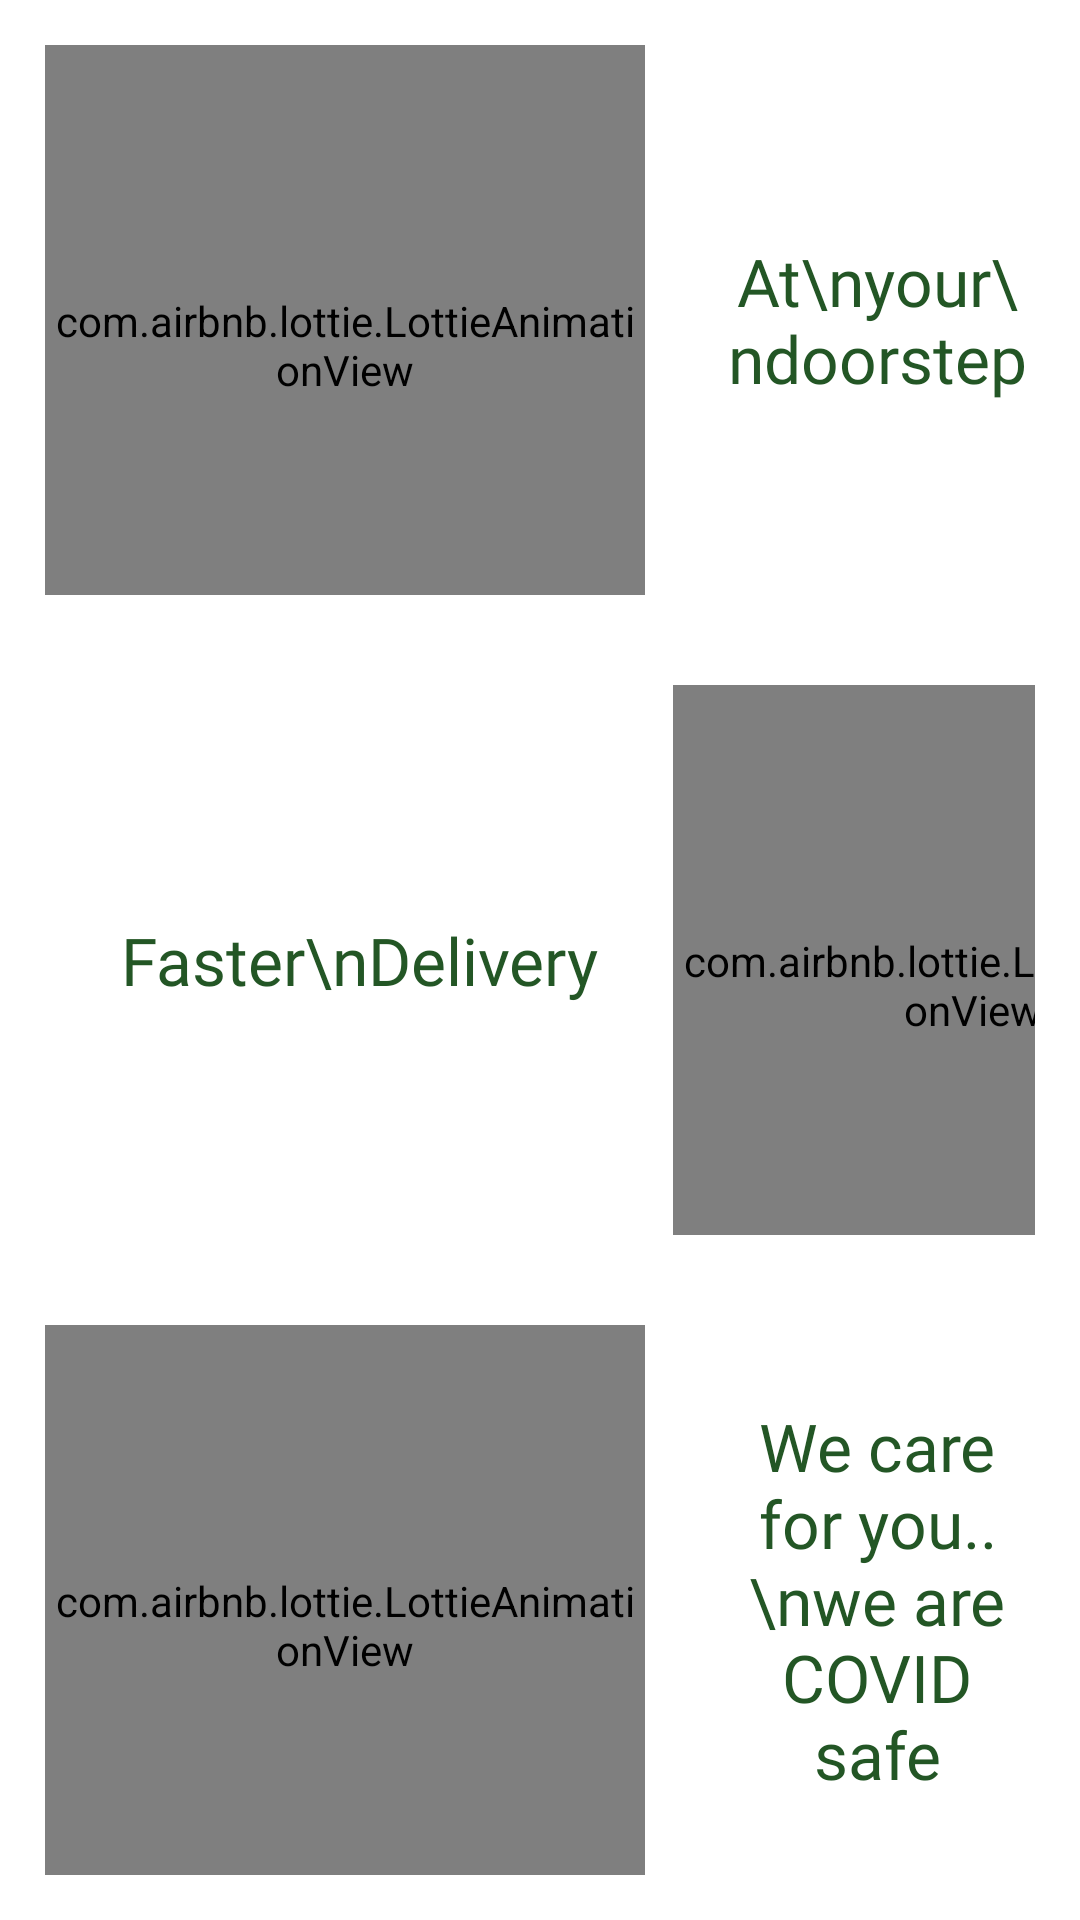

Layout XML and referenced resources for this Android screen:
<!-- AndroidManifest.xml: application theme Theme.GFood -->
<!-- res/layout/fragment_onboard_two.xml -->
<?xml version="1.0" encoding="utf-8"?>
<LinearLayout xmlns:android="http://schemas.android.com/apk/res/android"
    xmlns:app="http://schemas.android.com/apk/res-auto"
    android:layout_width="match_parent"
    android:layout_height="match_parent"
    android:weightSum="3"
    android:orientation="vertical"
    android:gravity="center">

    <LinearLayout
        android:layout_width="match_parent"
        android:layout_height="0dp"
        android:layout_weight="1"
        android:padding="15dp"
        >

        <com.airbnb.lottie.LottieAnimationView
            android:layout_width="200dp"
            android:layout_height="200dp"
            app:lottie_rawRes="@raw/food_del_2"
            app:lottie_autoPlay="true"
            app:lottie_repeatCount="100"/>

        <TextView
            android:layout_width="wrap_content"
            android:layout_height="wrap_content"
            android:text="At\nyour\ndoorstep"
            android:gravity="center"
            android:layout_gravity="center"
            android:textColor="#235625"
            android:textSize="22sp"
            android:fontFamily="@font/aldrich"
            android:layout_marginStart="25dp"/>


    </LinearLayout>

    <LinearLayout
        android:layout_width="match_parent"
        android:layout_height="0dp"
        android:layout_weight="1"
        android:padding="15dp"
        >

        <TextView
            android:layout_width="wrap_content"
            android:layout_height="wrap_content"
            android:text="Faster\nDelivery"
            android:gravity="center"
            android:layout_gravity="center"
            android:textColor="#235625"
            android:textSize="22sp"
            android:fontFamily="@font/aldrich"
            android:layout_marginEnd="25dp"
            android:layout_marginStart="25dp"/>

        <com.airbnb.lottie.LottieAnimationView
            android:layout_width="200dp"
            android:layout_height="200dp"
            app:lottie_rawRes="@raw/food_del_1"
            app:lottie_autoPlay="true"
            app:lottie_repeatCount="100"/>

    </LinearLayout>

    <LinearLayout
        android:layout_width="match_parent"
        android:layout_height="0dp"
        android:layout_weight="1"
        android:padding="15dp"
        >

        <com.airbnb.lottie.LottieAnimationView
            android:layout_width="200dp"
            android:layout_height="200dp"
            app:lottie_rawRes="@raw/food_del_3"
            app:lottie_autoPlay="true"
            app:lottie_repeatCount="100"/>

        <TextView
            android:layout_width="wrap_content"
            android:layout_height="wrap_content"
            android:text="We care for you..\nwe are COVID safe"
            android:gravity="center"
            android:layout_gravity="center"
            android:textColor="#235625"
            android:textSize="22sp"
            android:fontFamily="@font/aldrich"
            android:layout_marginStart="25dp"/>

    </LinearLayout>

</LinearLayout>
<!-- resources referenced by this layout -->
<resources>
  <style name="Theme.GFood" parent="Theme.MaterialComponents.DayNight.NoActionBar">
          
          <item name="colorPrimary">#cf1e4c</item>
          <item name="colorPrimaryVariant">#be4c69</item>
          <item name="colorOnPrimary">@color/white</item>
          
          <item name="colorSecondary">@color/teal_200</item>
          <item name="colorSecondaryVariant">@color/teal_700</item>
          <item name="colorOnSecondary">@color/black</item>
          
          <item name="android:statusBarColor" tools:targetApi="l">?attr/colorPrimaryVariant</item>
          
  
      </style>
  <!-- not gathered from this repository: default colours our renderer supplied (Android Studio template values) -->
  <color name="teal_200">#FF03DAC5</color>
  <color name="teal_700">#FF018786</color>
  <color name="black">#FF000000</color>
  <color name="white">#FFFFFFFF</color>
</resources>
